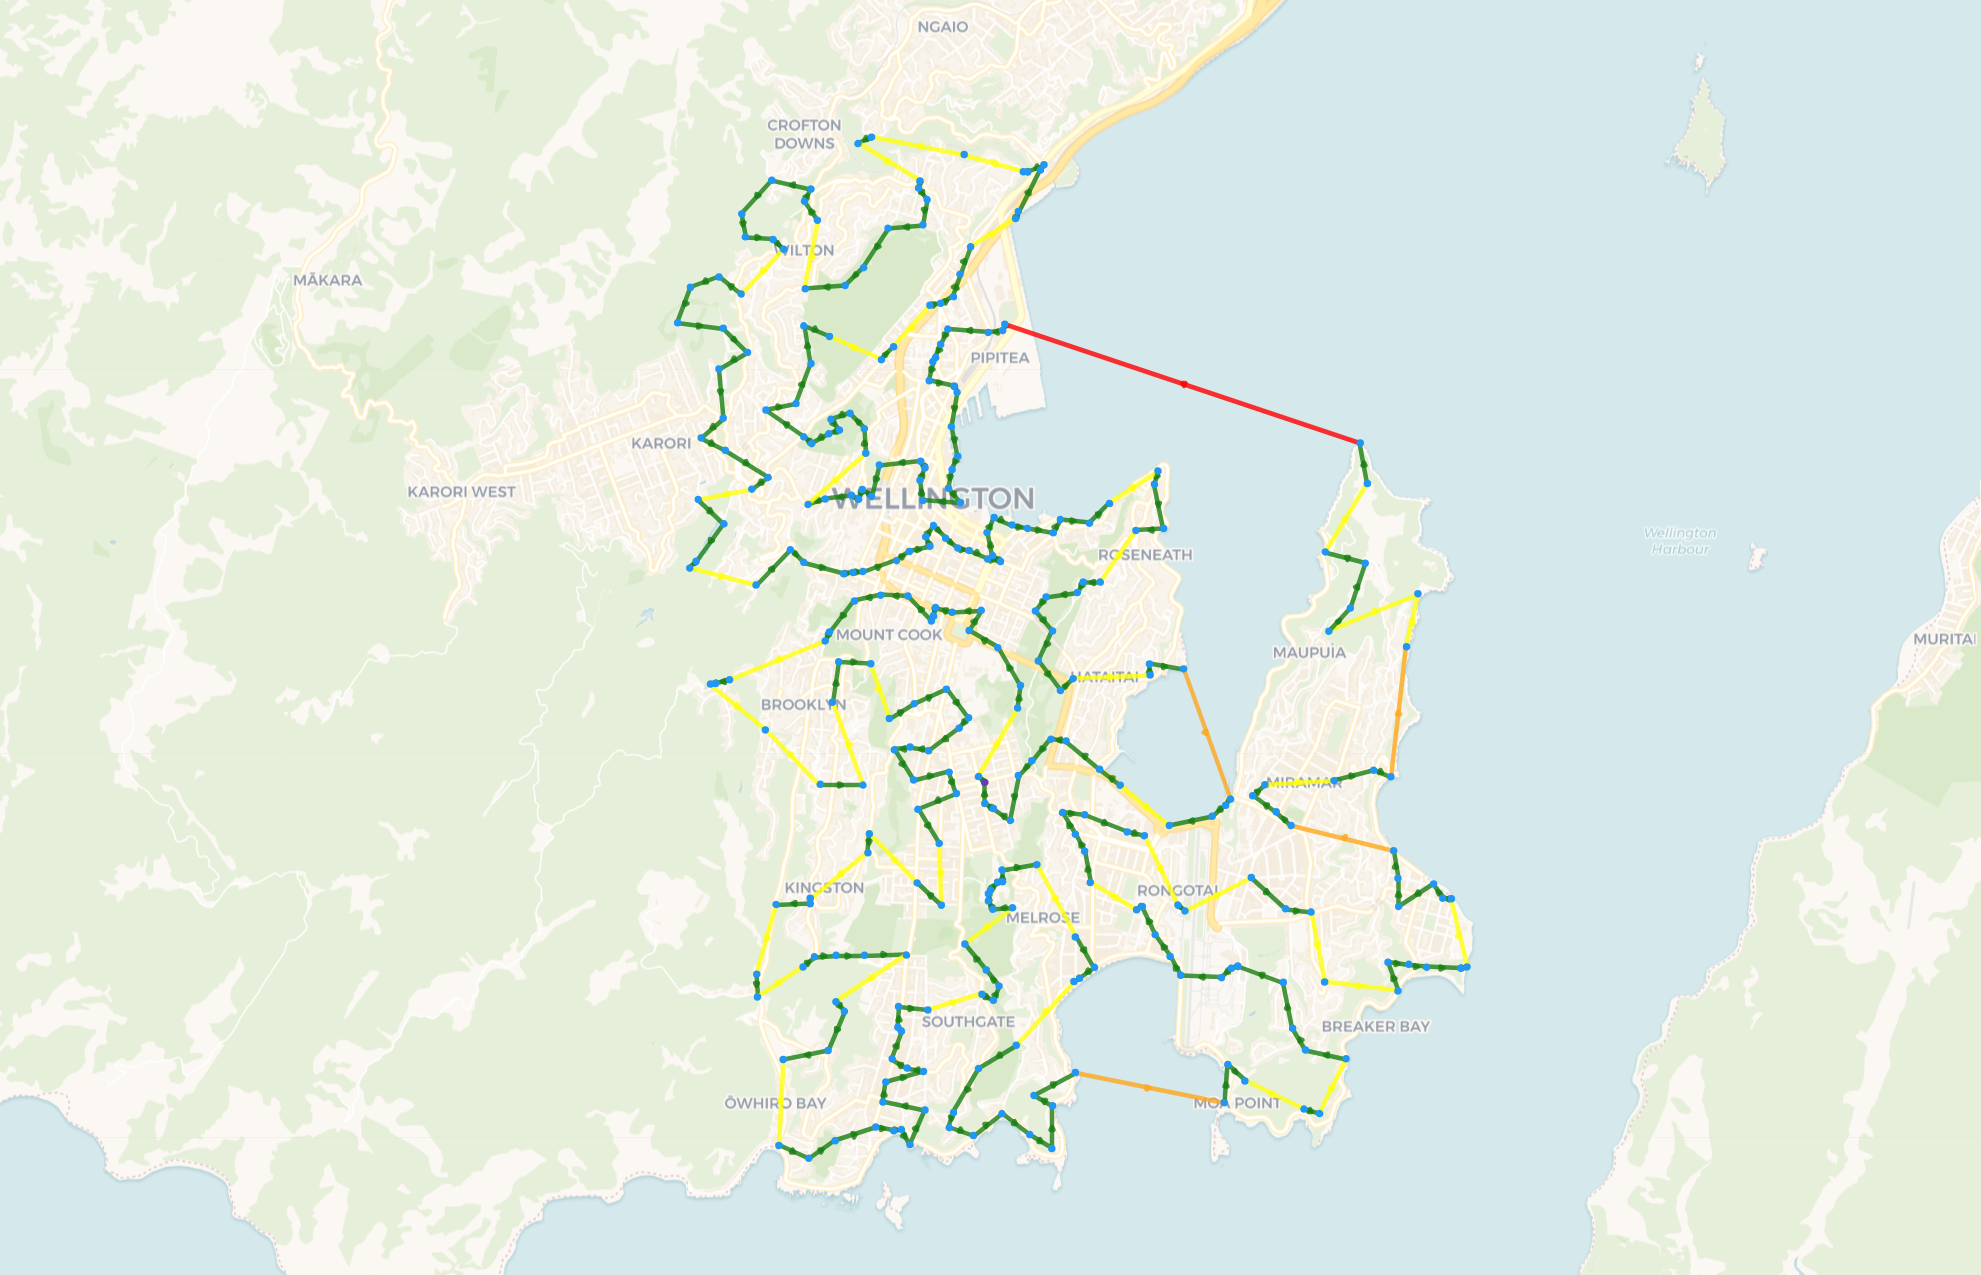

Source data for this figure (header and first rows):
-41.313313, 174.78308
-41.31, 174.8
-41.31, 174.8
-41.3, 174.8
-41.3, 174.8
-41.3, 174.8
-41.3, 174.8
-41.3, 174.8
-41.3, 174.8
-41.3, 174.8
-41.3, 174.8
-41.3, 174.8
-41.3, 174.8
-41.3, 174.8
-41.3, 174.8
-41.3, 174.8
-41.3, 174.8
-41.3, 174.8
-41.3, 174.8
-41.31, 174.8
-41.31, 174.8
-41.31, 174.8
-41.31, 174.8
-41.3, 174.8
-41.3, 174.8
-41.31, 174.8
-41.31, 174.8
-41.31, 174.8
-41.31, 174.8
-41.31, 174.8
-41.31, 174.8
-41.31, 174.8
-41.31, 174.8
-41.31, 174.8
-41.31, 174.8
-41.31, 174.8
-41.32, 174.8
-41.32, 174.8
-41.32, 174.8
-41.32, 174.8
-41.32, 174.8
-41.32, 174.8
-41.32, 174.8
-41.32, 174.8
-41.32, 174.8
-41.33, 174.8
-41.33, 174.8
-41.33, 174.8
-41.33, 174.8
-41.33, 174.8
-41.33, 174.8
-41.33, 174.8
-41.33, 174.8
-41.33, 174.8
-41.34, 174.8
-41.34, 174.8
-41.34, 174.8
-41.35, 174.8
-41.34, 174.8
-41.34, 174.8
-41.34, 174.8
... 239 more rows
